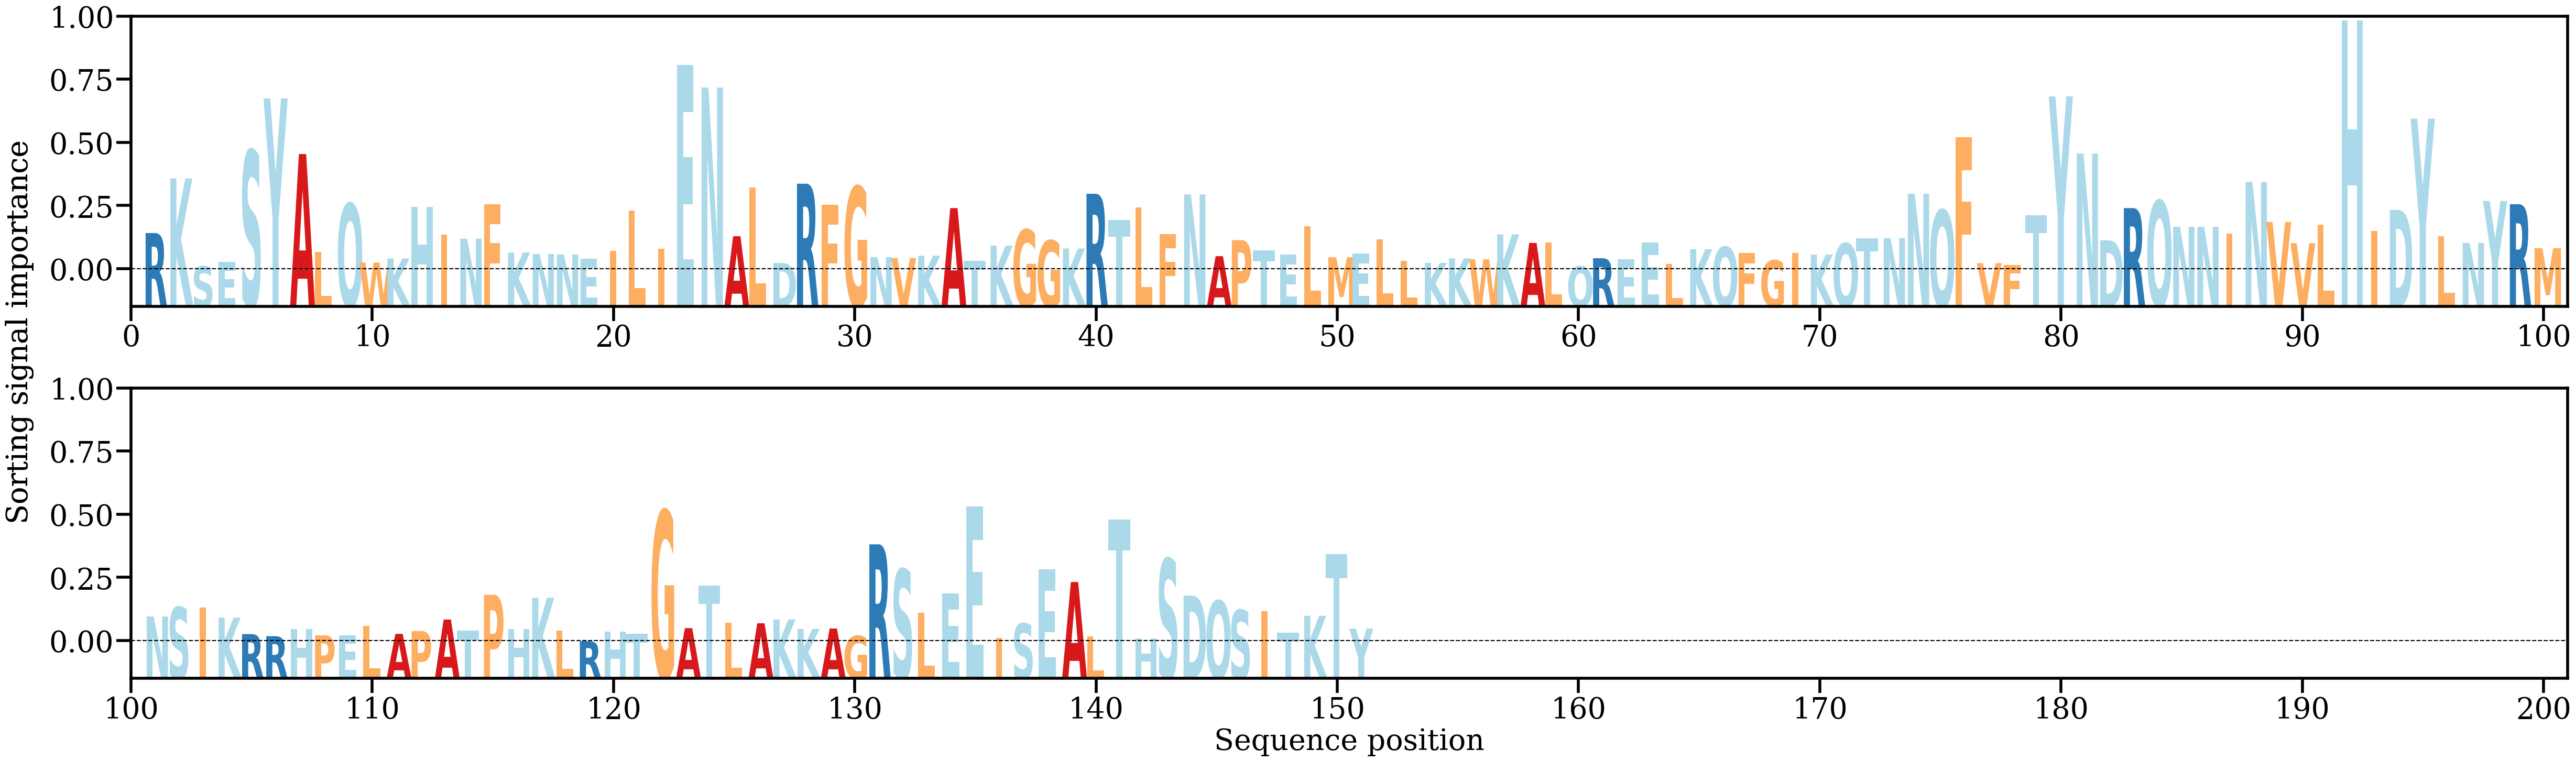

Source data for this figure (header and first rows):
AA, Alpha
R, [0.00582566]
K, [0.01414987]
S, [0.00073856]
E, [0.00139524]
S, [0.01841702]
Y, [0.02637549]
A, [0.01788094]
L, [0.00292208]
Q, [0.01031204]
W, [0.00132549]
K, [0.00194035]
H, [0.00982642]
I, [0.00559176]
N, [0.00497207]
F, [0.01021184]
K, [0.0028558]
N, [0.00261774]
N, [0.00255921]
E, [0.00189474]
I, [0.00307021]
L, [0.009217]
I, [0.00345999]
E, [0.03150548]
N, [0.02802543]
A, [0.00534077]
L, [0.01279509]
D, [0.00127259]
R, [0.01335182]
F, [0.01013882]
G, [0.01292921]
N, [0.00214473]
V, [0.00199595]
K, [0.00236631]
A, [0.00962515]
T, [0.00157394]
K, [0.0039012]
G, [0.00633417]
G, [0.00467719]
K, [0.00346421]
R, [0.01181405]
T, [0.00785038]
L, [0.0097668]
F, [0.0056567]
N, [0.0117063]
A, [0.00228783]
P, [0.00473301]
T, [0.00314431]
E, [0.00256348]
L, [0.00683748]
M, [0.00213178]
E, [0.00273189]
L, [0.00489741]
L, [0.00161113]
K, [0.00126546]
K, [0.00196208]
W, [0.00181919]
K, [0.00563185]
A, [0.00431689]
L, [0.00435534]
Q, [0.00072941]
... 91 more rows
